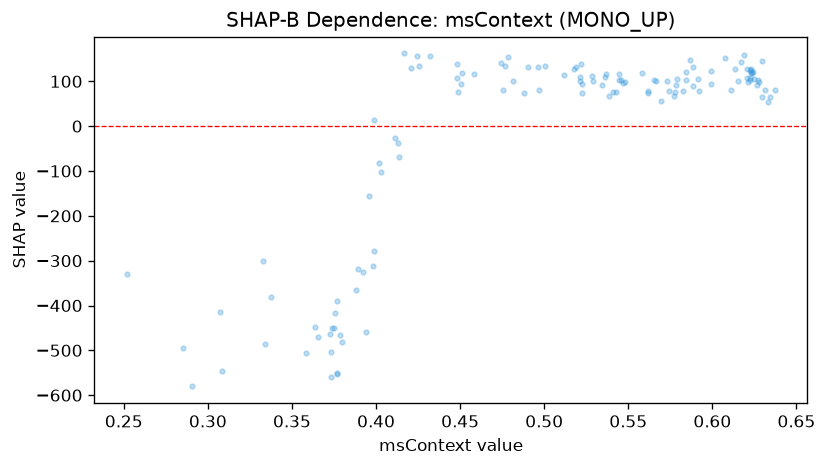

Source data for this figure (header and first rows):
feature_value, shap_value
0.3765, -390.8
0.548, 97.89
0.577, 68.36
0.5443, 102.6
0.5785, 92.86
0.4243, 155.7
0.3085, -546
0.4787, 154.1
0.558, 118.9
0.3733, -503.1
0.4115, -27.07
0.5788, 104.4
0.5188, 132.9
0.4767, 133.8
0.619, 158.6
0.5888, 89.71
0.615, 100.1
0.4812, 100.8
0.578, 75.14
0.6208, 107.8
0.4512, 117.9
0.4017, -83.27
0.4905, 132
0.5282, 112.3
0.3735, -558.7
0.3728, -464.5
0.521, 100.1
0.6233, 127.4
0.3765, -552.8
0.2905, -580.3
0.3765, -549.7
0.3798, -481.3
0.4168, 162.2
0.5845, 104
0.5362, 110.3
0.5217, 139.7
0.2853, -494.1
0.4482, 137.6
0.5617, 79.35
0.4137, -69.09
0.3785, -465.6
0.421, 129.4
0.3638, -447.3
0.5213, 110.1
0.5845, 120.2
0.6072, 151.9
0.4742, 141.2
0.5867, 147.1
0.375, -449.2
0.6227, 119.3
0.4322, 156.8
0.5665, 101.6
0.4965, 131.8
0.6273, 102.7
0.624, 120
0.3655, -469.6
0.388, -365.7
0.5368, 116.2
0.6212, 98.69
0.5885, 132.6
... 66 more rows
